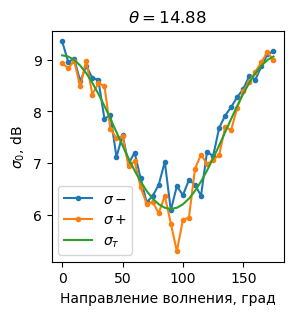

The table this chart was drawn from, first rows:
, direction, sigma0+, sigma0-, sigma0_theory
0, 0, 8.94, 9.361, 9.088
1, 5, 8.837, 8.962, 9.065
2, 10, 8.977, 9.017, 8.998
3, 15, 8.484, 8.586, 8.888
4, 20, 8.986, 8.882, 8.74
5, 25, 8.327, 8.65, 8.556
6, 30, 8.544, 8.612, 8.343
7, 35, 8.495, 7.86, 8.108
8, 40, 7.657, 7.927, 7.858
9, 45, 7.485, 7.114, 7.599
10, 50, 7.517, 7.543, 7.341
11, 55, 6.943, 6.986, 7.09
12, 60, 7.031, 7.202, 6.855
13, 65, 6.529, 6.702, 6.642
14, 70, 6.211, 6.237, 6.459
15, 75, 6.242, 6.362, 6.31
16, 80, 6.028, 6.579, 6.2
17, 85, 6.367, 7.025, 6.133
18, 90, 5.828, 6.083, 6.11
19, 95, 5.291, 6.553, 6.133
20, 100, 5.899, 6.377, 6.2
21, 105, 5.943, 6.673, 6.31
22, 110, 6.887, 6.58, 6.459
23, 115, 7.164, 6.365, 6.642
24, 120, 6.98, 7.222, 6.855
25, 125, 7.062, 7.132, 7.09
26, 130, 7.154, 7.679, 7.341
27, 135, 7.692, 7.921, 7.599
28, 140, 7.647, 8.087, 7.858
29, 145, 8.074, 8.279, 8.108
30, 150, 8.394, 8.437, 8.343
31, 155, 8.58, 8.689, 8.556
32, 160, 8.771, 8.618, 8.74
33, 165, 8.953, 8.877, 8.889
34, 170, 9.153, 9.104, 8.998
35, 175, 8.989, 9.17, 9.065
